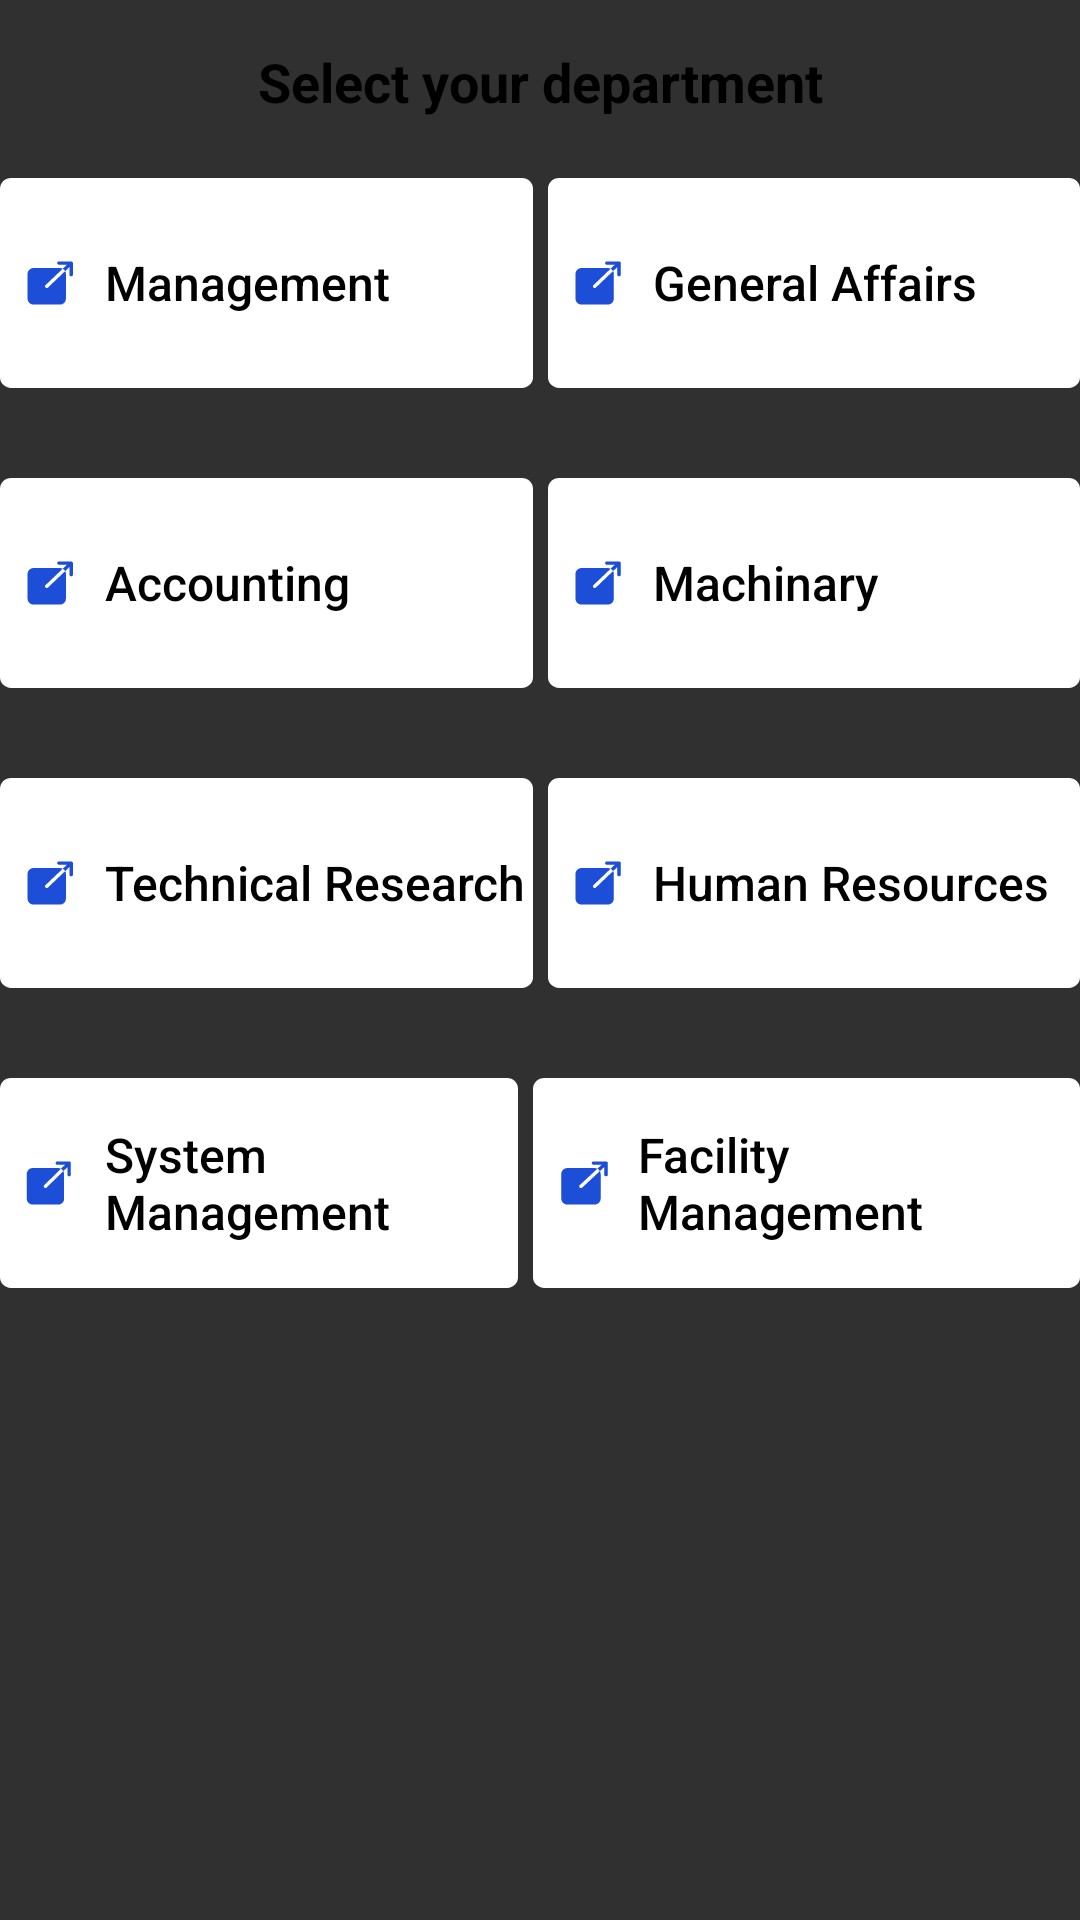

The Android layout XML behind this screen, and the referenced resources:
<!-- AndroidManifest.xml: application theme AppTheme -->
<!-- res/layout/fragment_department_select.xml -->
<?xml version="1.0" encoding="utf-8"?>
<androidx.constraintlayout.widget.ConstraintLayout xmlns:android="http://schemas.android.com/apk/res/android"
    xmlns:app="http://schemas.android.com/apk/res-auto"
    xmlns:tools="http://schemas.android.com/tools"
    android:layout_width="match_parent"
    android:layout_height="match_parent">
        

        <TextView
            android:id="@+id/department_select_title"
            android:layout_width="0dp"
            android:layout_height="wrap_content"
            android:layout_columnWeight="1"
            android:layout_columnSpan="2"
            android:gravity="center"
            android:text="Select your department"
            android:textSize="18dp"
            android:textStyle="bold"
            android:paddingTop="15dp"
            app:layout_constraintEnd_toEndOf="parent"
            app:layout_constraintStart_toStartOf="parent"/>



        <androidx.appcompat.widget.AppCompatButton
            android:id = "@+id/management_button"
            android:background="@drawable/department_select_button"
            android:layout_width="0dp"
            android:layout_height="70dp"
            android:layout_columnWeight="1"
            android:text="Management"
            android:textAppearance="@style/TextAppearance.AppCompat.Body2"
            android:textSize="16dp"
            android:gravity="center|left"
            android:paddingLeft="35dp"
            android:layout_marginTop = "20dp"
            android:layout_marginBottom = "30dp"
            android:layout_marginRight="5dp"
            app:layout_constraintStart_toStartOf="parent"
            app:layout_constraintEnd_toStartOf="@+id/general_affairs_button"
            app:layout_constraintTop_toBottomOf="@+id/department_select_title"
            app:layout_constraintBottom_toTopOf="@+id/accounting_button"
            />

        <androidx.appcompat.widget.AppCompatButton
            android:id = "@+id/general_affairs_button"
            android:background="@drawable/department_select_button"
            android:layout_width="0dp"
            android:layout_height="70dp"
            android:layout_columnWeight="1"
            android:text="General Affairs"
            android:textAppearance="@style/TextAppearance.AppCompat.Body2"
            android:textSize="16dp"
            android:gravity="center|left"
            android:paddingLeft="35dp"
            android:layout_gravity="center"
            android:layout_marginTop = "20dp"
            android:layout_marginBottom = "30dp"
            app:layout_constraintStart_toEndOf="@+id/management_button"
            app:layout_constraintEnd_toEndOf="parent"
            app:layout_constraintTop_toBottomOf="@+id/department_select_title"
            />

        <androidx.appcompat.widget.AppCompatButton
            android:id = "@+id/accounting_button"
            android:background="@drawable/department_select_button"
            android:layout_width="0dp"
            android:layout_height="70dp"
            android:layout_columnWeight="1"
            android:text="Accounting"
            android:textAppearance="@style/TextAppearance.AppCompat.Body2"
            android:textSize="16dp"
            android:gravity="center|left"
            android:paddingLeft="35dp"
            android:layout_gravity="center"
            android:layout_marginTop = "30dp"
            android:layout_marginBottom = "30dp"
            android:layout_marginRight="5dp"
            app:layout_constraintStart_toStartOf="parent"
            app:layout_constraintTop_toBottomOf="@+id/management_button"
            app:layout_constraintEnd_toStartOf="@+id/machinary_button"
            />

        <androidx.appcompat.widget.AppCompatButton
            android:id = "@+id/machinary_button"
            android:background="@drawable/department_select_button"
            android:layout_width="0dp"
            android:layout_height="70dp"
            android:layout_columnWeight="1"
            android:text="Machinary"
            android:textAppearance="@style/TextAppearance.AppCompat.Body2"
            android:textSize="16dp"
            android:gravity="center|left"
            android:paddingLeft="35dp"
            android:layout_gravity="center"
            android:layout_marginTop = "30dp"
            android:layout_marginBottom = "30dp"
            app:layout_constraintStart_toEndOf="@+id/accounting_button"
            app:layout_constraintTop_toBottomOf="@+id/general_affairs_button"
            app:layout_constraintEnd_toEndOf="parent"
            />

        <androidx.appcompat.widget.AppCompatButton
            android:id = "@+id/technical_research_button"
            android:background="@drawable/department_select_button"
            android:layout_width="0dp"
            android:layout_height="70dp"
            android:layout_columnWeight="1"
            android:text="Technical Research"
            android:textAppearance="@style/TextAppearance.AppCompat.Body2"
            android:textSize="16dp"
            android:gravity="center|left"
            android:paddingLeft="35dp"
            android:layout_gravity="center"
            android:layout_marginTop = "30dp"
            android:layout_marginBottom = "30dp"
            android:layout_marginRight="5dp"
            app:layout_constraintStart_toStartOf="parent"
            app:layout_constraintTop_toBottomOf="@+id/accounting_button"
            app:layout_constraintEnd_toStartOf="@+id/human_resources_button"
            />

        <androidx.appcompat.widget.AppCompatButton
            android:id = "@+id/human_resources_button"
            android:background="@drawable/department_select_button"
            android:layout_width="0dp"
            android:layout_height="70dp"
            android:layout_columnWeight="1"
            android:text="Human Resources"
            android:textAppearance="@style/TextAppearance.AppCompat.Body2"
            android:textSize="16dp"
            android:gravity="center|left"
            android:paddingLeft="35dp"
            android:layout_gravity="center"
            android:layout_marginTop = "30dp"
            android:layout_marginBottom = "30dp"
            app:layout_constraintStart_toEndOf="@+id/technical_research_button"
            app:layout_constraintTop_toBottomOf="@+id/machinary_button"
            app:layout_constraintEnd_toEndOf="parent"
            />

        <androidx.appcompat.widget.AppCompatButton
            android:id = "@+id/system_management_button"
            android:background="@drawable/department_select_button"
            android:layout_width="0dp"
            android:layout_height="70dp"
            android:layout_columnWeight="1"
            android:text="System Management"
            android:textAppearance="@style/TextAppearance.AppCompat.Body2"
            android:textSize="16dp"
            android:gravity="center|left"
            android:paddingLeft="35dp"
            android:layout_gravity="center"
            android:layout_marginTop = "30dp"
            android:layout_marginBottom = "30dp"
            android:layout_marginRight="5dp"
            app:layout_constraintStart_toStartOf="parent"
            app:layout_constraintTop_toBottomOf="@+id/technical_research_button"
            app:layout_constraintEnd_toStartOf="@+id/facility_management_button"
            />

        <androidx.appcompat.widget.AppCompatButton
            android:id = "@+id/facility_management_button"
            android:background="@drawable/department_select_button"
            android:layout_width="0dp"
            android:layout_height="70dp"
            android:layout_columnWeight="1"
            android:text="Facility Management"
            android:textAppearance="@style/TextAppearance.AppCompat.Body2"
            android:textSize="16dp"
            android:gravity="center|left"
            android:paddingLeft="35dp"
            android:layout_gravity="center"
            android:layout_marginTop = "30dp"
            android:layout_marginBottom = "30dp"
            app:layout_constraintStart_toEndOf="@+id/technical_research_button"
            app:layout_constraintTop_toBottomOf="@+id/human_resources_button"
            app:layout_constraintEnd_toEndOf="parent"
            />



</androidx.constraintlayout.widget.ConstraintLayout>
<!-- resources referenced by this layout -->
<resources>
  <!-- drawable department_select_button (drawable) -->
  <vector xmlns:android="http://schemas.android.com/apk/res/android"
      android:width="191dp"
      android:height="79dp"
      android:viewportWidth="191"
      android:viewportHeight="79">
      <path
          android:fillColor="#FFFFFFFF"
          android:pathData="M0 4c0-2.2 1.8-4 4-4h183c2.2 0 4 1.8 4 4v71c0 2.2-1.8 4-4 4H4c-2.2 0-4-1.8-4-4V4Z"/>
      <group>
          <path
              android:fillColor="#FF1D4ED8"
              android:pathData="M16.75 41.38c-0.12 0-0.24-0.04-0.35-0.11-0.1-0.07-0.18-0.17-0.23-0.28-0.04-0.12-0.06-0.24-0.03-0.36 0.02-0.12 0.08-0.23 0.17-0.32l6.17-6.17c-0.32-0.17-0.68-0.27-1.04-0.27h-9.38c-0.58 0-1.13 0.24-1.54 0.65-0.41 0.4-0.64 0.96-0.64 1.54v9.38c0 0.58 0.23 1.13 0.64 1.54 0.4 0.41 0.96 0.64 1.54 0.65h9.38c0.58 0 1.13-0.24 1.54-0.65 0.41-0.4 0.64-0.96 0.64-1.54v-9.38c0-0.36-0.09-0.72-0.26-1.04L17.2 41.2c-0.06 0.06-0.13 0.1-0.2 0.14-0.08 0.03-0.16 0.05-0.24 0.05Z"/>
          <path
              android:fillColor="#FF1D4ED8"
              android:pathData="M25.5 31.38h-4.38c-0.16 0-0.32 0.06-0.44 0.18-0.11 0.12-0.18 0.27-0.18 0.44 0 0.17 0.07 0.32 0.18 0.44 0.12 0.12 0.28 0.19 0.45 0.19h2.86l-1.51 1.5c0.37 0.21 0.68 0.52 0.88 0.9l1.52-1.52v2.87c0 0.16 0.06 0.32 0.18 0.44 0.12 0.11 0.27 0.18 0.44 0.18 0.17 0 0.32-0.07 0.44-0.18 0.12-0.12 0.18-0.28 0.18-0.45V32c0-0.17-0.06-0.32-0.18-0.44s-0.27-0.18-0.44-0.18Z"/>
      </group>
  </vector>
  <style name="AppTheme" parent="Theme.AppCompat">
          <item name="android:textColor">@color/black</item>
  
      </style>
  <color name="black">#FF000000</color>
</resources>
